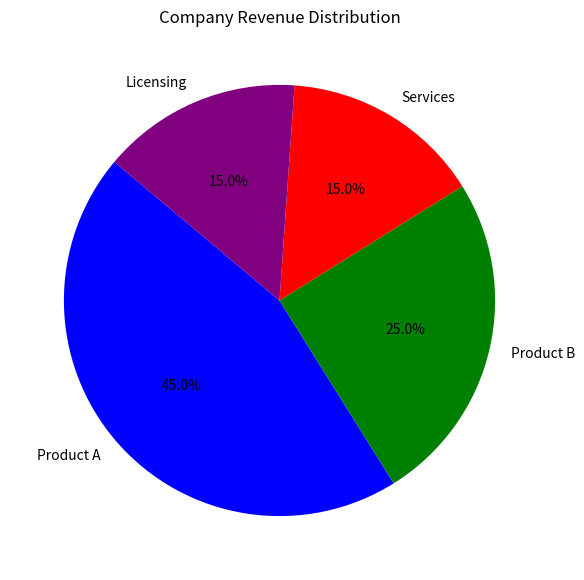

Here is the Python script that generated this plot:
import matplotlib.pyplot as plt

# Given data
segments = ['Product A', 'Product B', 'Services', 'Licensing']
revenue_percentages = [45, 25, 15, 15]

# Create pie chart
plt.figure(figsize=(7, 7))
plt.pie(revenue_percentages, labels=segments, autopct='%1.1f%%',
        colors=['blue', 'green', 'red', 'purple'], startangle=140)
plt.title("Company Revenue Distribution")
plt.show()

# Conclusion
print("The pie chart shows that Product A is the major revenue generator, contributing 45% of total revenue.")
print("Product B follows with 25%, while Services and Licensing each contribute 15%.")
print("This distribution highlights the company's dependency on Product A and B for the majority of its revenue.")